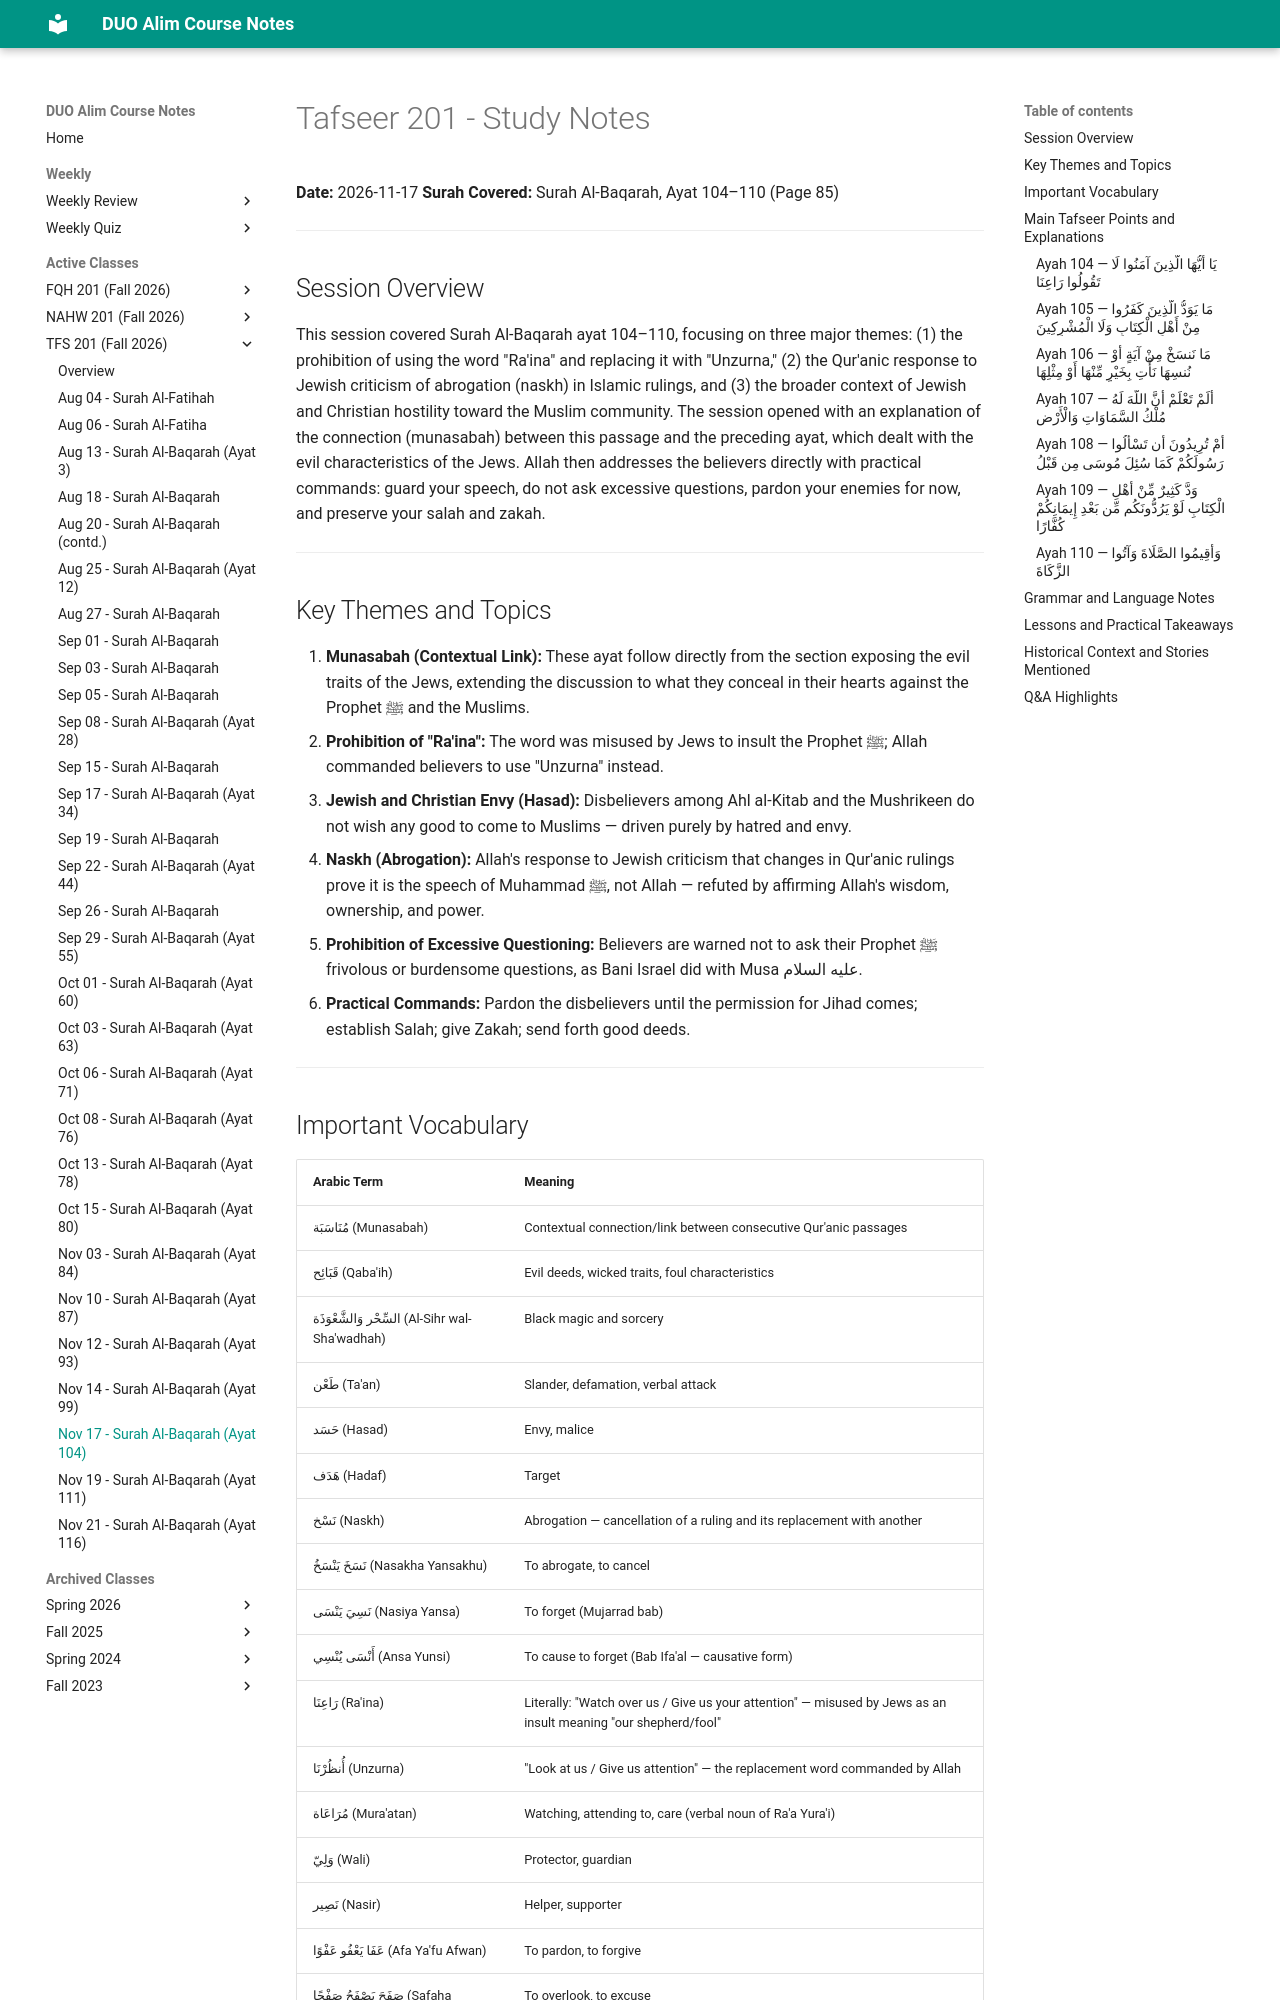

repository: MuhammedHMahmood/duo-alim-course-notes · page: tfs/201/2026-11-17/index.html · generator: mkdocs

# Tafseer 201 - Study Notes
**Date:** 2026-11-17
**Surah Covered:** Surah Al-Baqarah, Ayat 104–110 (Page 85)

---

## Session Overview

This session covered Surah Al-Baqarah ayat 104–110, focusing on three major themes: (1) the prohibition of using the word "Ra'ina" and replacing it with "Unzurna," (2) the Qur'anic response to Jewish criticism of abrogation (naskh) in Islamic rulings, and (3) the broader context of Jewish and Christian hostility toward the Muslim community. The session opened with an explanation of the connection (munasabah) between this passage and the preceding ayat, which dealt with the evil characteristics of the Jews. Allah then addresses the believers directly with practical commands: guard your speech, do not ask excessive questions, pardon your enemies for now, and preserve your salah and zakah.

---

## Key Themes and Topics

1. **Munasabah (Contextual Link):** These ayat follow directly from the section exposing the evil traits of the Jews, extending the discussion to what they conceal in their hearts against the Prophet ﷺ and the Muslims.
2. **Prohibition of "Ra'ina":** The word was misused by Jews to insult the Prophet ﷺ; Allah commanded believers to use "Unzurna" instead.
3. **Jewish and Christian Envy (Hasad):** Disbelievers among Ahl al-Kitab and the Mushrikeen do not wish any good to come to Muslims — driven purely by hatred and envy.
4. **Naskh (Abrogation):** Allah's response to Jewish criticism that changes in Qur'anic rulings prove it is the speech of Muhammad ﷺ, not Allah — refuted by affirming Allah's wisdom, ownership, and power.
5. **Prohibition of Excessive Questioning:** Believers are warned not to ask their Prophet ﷺ frivolous or burdensome questions, as Bani Israel did with Musa عليه السلام.
6. **Practical Commands:** Pardon the disbelievers until the permission for Jihad comes; establish Salah; give Zakah; send forth good deeds.

---

## Important Vocabulary

| Arabic Term | Meaning |
|---|---|
| مُنَاسَبَة (Munasabah) | Contextual connection/link between consecutive Qur'anic passages |
| قَبَائِح (Qaba'ih) | Evil deeds, wicked traits, foul characteristics |
| السِّحْر وَالشَّعْوَذَة (Al-Sihr wal-Sha'wadhah) | Black magic and sorcery |
| طَعْن (Ta'an) | Slander, defamation, verbal attack |
| حَسَد (Hasad) | Envy, malice |
| هَدَف (Hadaf) | Target |
| نَسْخ (Naskh) | Abrogation — cancellation of a ruling and its replacement with another |
| نَسَخَ يَنْسَخُ (Nasakha Yansakhu) | To abrogate, to cancel |
| نَسِيَ يَنْسَى (Nasiya Yansa) | To forget (Mujarrad bab) |
| أَنْسَى يُنْسِي (Ansa Yunsi) | To cause to forget (Bab Ifa'al — causative form) |
| رَاعِنَا (Ra'ina) | Literally: "Watch over us / Give us your attention" — misused by Jews as an insult meaning "our shepherd/fool" |
| أُنظُرْنَا (Unzurna) | "Look at us / Give us attention" — the replacement word commanded by Allah |
| مُرَاعَاة (Mura'atan) | Watching, attending to, care (verbal noun of Ra'a Yura'i) |
| وَلِيّ (Wali) | Protector, guardian |
| نَصِير (Nasir) | Helper, supporter |
| عَفَا يَعْفُو عَفْوًا (Afa Ya'fu Afwan) | To pardon, to forgive |
| صَفَحَ يَصْفَحُ صَفْحًا (Safaha Yasfahu) | To overlook, to excuse |
| يَتَبَدَّل (Yatabaddal) | To exchange, to replace one thing with another |
| ضَلَّ سَوَاءَ السَّبِيلِ (Dalla Sawa' al-Sabil) | To go astray, to deviate from the straight path |
| بَصِير (Basir) | All-Seeing |
| رَقِيب (Raqib) | Ever-Watchful |

---

## Main Tafseer Points and Explanations
